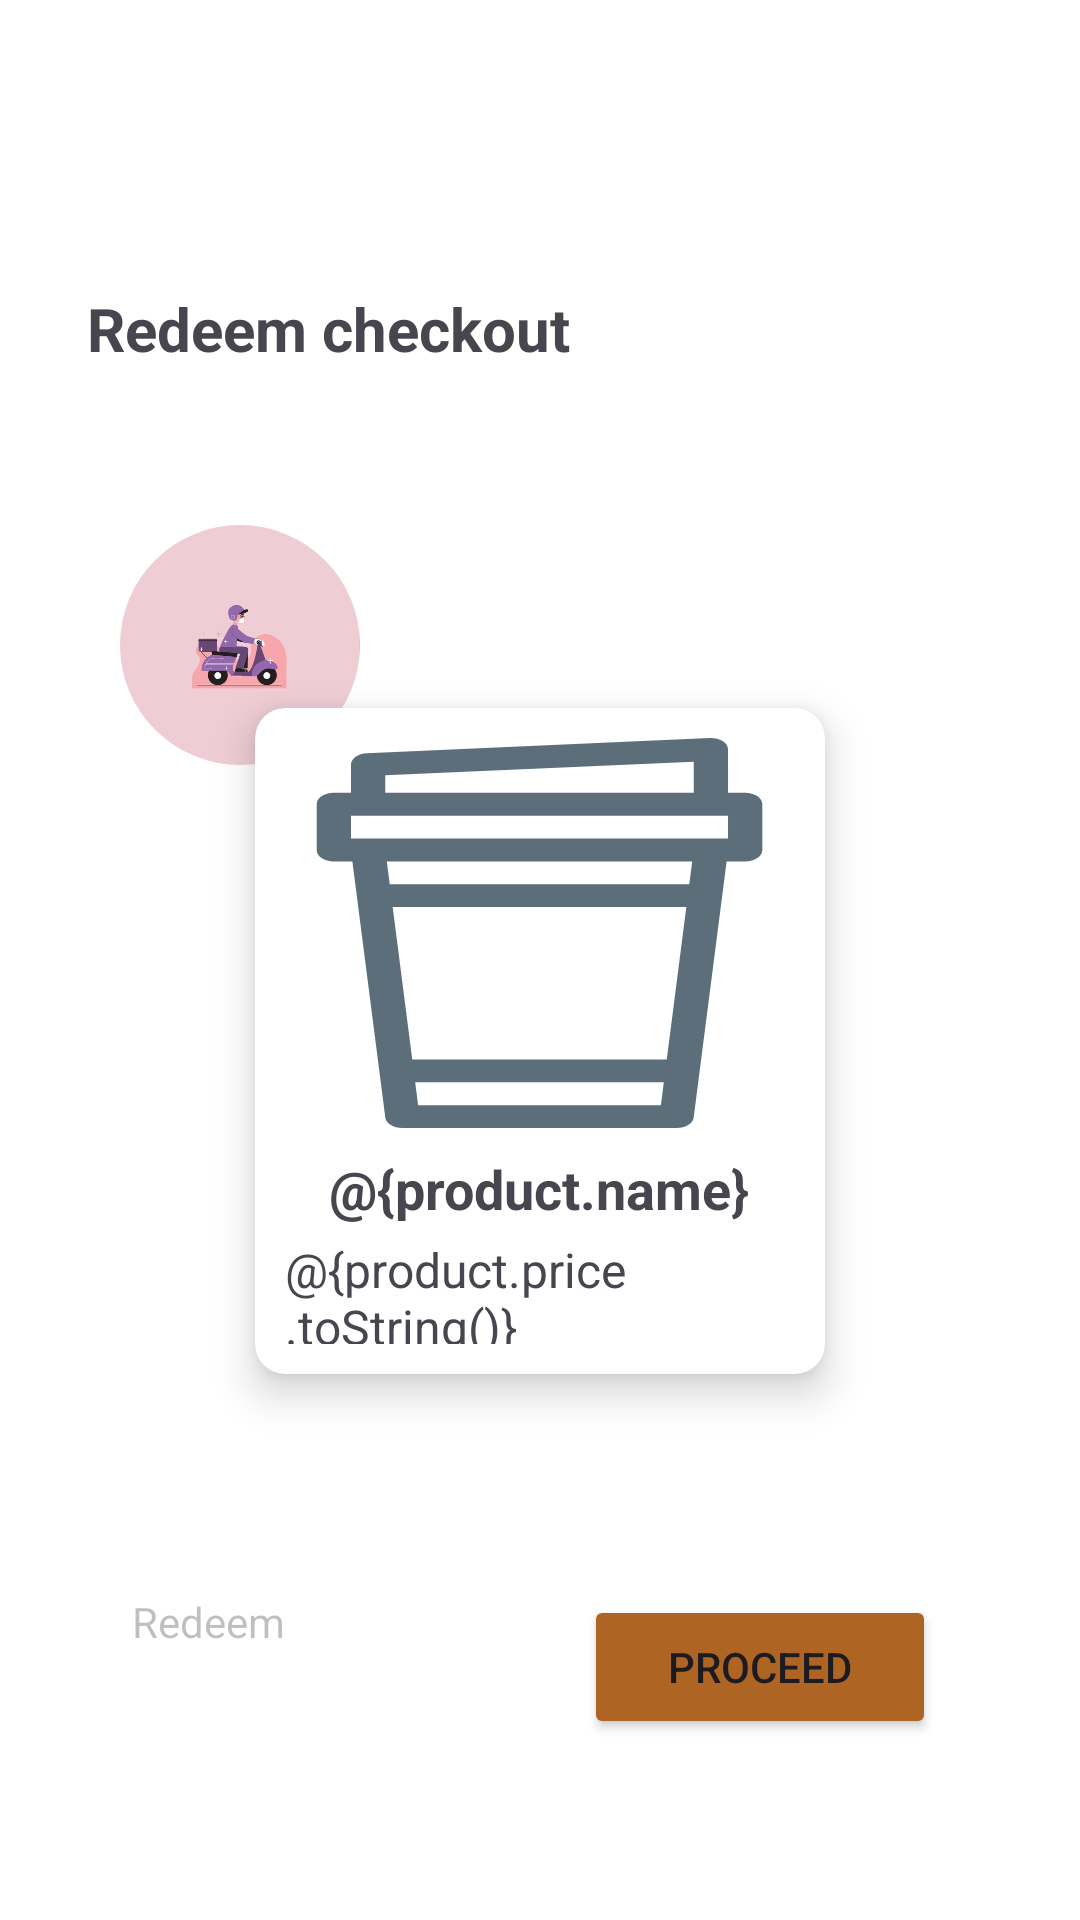

This screen was rendered from an Android layout file. Write that file and the resources it references.
<!-- AndroidManifest.xml: application theme Theme.SeSeCoffee -->
<!-- res/layout/activity_redeem_payment.xml -->
<?xml version="1.0" encoding="utf-8"?>
<androidx.constraintlayout.widget.ConstraintLayout xmlns:android="http://schemas.android.com/apk/res/android"
    xmlns:app="http://schemas.android.com/apk/res-auto"
    xmlns:tools="http://schemas.android.com/tools"
    android:layout_width="match_parent"
    android:layout_height="match_parent"
    android:background="@color/white"
    tools:context=".RedeemPaymentActivity">

    <ImageButton
        android:id="@+id/redeemPaymentBackBtn"
        android:layout_width="wrap_content"
        android:layout_height="wrap_content"
        android:layout_marginLeft="24dp"
        android:layout_marginTop="28dp"
        android:backgroundTint="#00FFFFFF"
        app:layout_constraintEnd_toEndOf="parent"
        app:layout_constraintHorizontal_bias="0.0"
        app:layout_constraintStart_toStartOf="parent"
        app:layout_constraintTop_toTopOf="parent"
        app:srcCompat="@drawable/backbtn" />


    <TextView
        android:id="@+id/redeemPaymentLabel"
        android:layout_width="wrap_content"
        android:layout_height="wrap_content"
        android:layout_marginTop="96dp"
        android:text="Redeem checkout"
        android:textSize="20dp"
        android:textStyle="bold"
        app:layout_constraintEnd_toEndOf="parent"
        app:layout_constraintHorizontal_bias="0.145"
        app:layout_constraintStart_toStartOf="parent"
        app:layout_constraintTop_toTopOf="parent" />

    <LinearLayout
        android:id="@+id/linearLayout"
        android:layout_width="220dp"
        android:layout_height="wrap_content"
        android:layout_marginStart="16dp"
        android:layout_marginTop="52dp"
        android:layout_marginEnd="56dp"
        android:orientation="vertical"
        app:layout_constraintEnd_toEndOf="parent"
        app:layout_constraintHorizontal_bias="1.0"
        app:layout_constraintStart_toEndOf="@+id/redeemPaymentAvatar"
        app:layout_constraintTop_toBottomOf="@+id/redeemPaymentLabel">

        <TextView
            android:id="@+id/redeemPaymentName"
            android:layout_width="wrap_content"
            android:layout_height="wrap_content"
            android:textSize="16sp"
            android:textStyle="bold"
            tools:layout_editor_absoluteX="165dp"
            tools:layout_editor_absoluteY="153dp" />

        <TextView
            android:id="@+id/redeemPaymentPhone"
            android:layout_width="wrap_content"
            android:layout_height="wrap_content"
            android:textSize="14sp"
            tools:layout_editor_absoluteX="166dp"
            tools:layout_editor_absoluteY="175dp" />

        <TextView
            android:id="@+id/redeemPaymentAddress"
            android:layout_width="wrap_content"
            android:layout_height="wrap_content"
            android:textSize="14sp"
            tools:layout_editor_absoluteX="165dp"
            tools:layout_editor_absoluteY="213dp" />
    </LinearLayout>

    <com.google.android.material.imageview.ShapeableImageView
        android:id="@+id/redeemPaymentAvatar"
        android:layout_width="80dp"
        android:layout_height="80dp"
        android:layout_marginStart="40dp"
        android:layout_marginTop="52dp"
        android:scaleType="centerCrop"
        app:layout_constraintStart_toStartOf="parent"
        app:layout_constraintTop_toBottomOf="@+id/redeemPaymentLabel"
        app:shapeAppearanceOverlay="@style/circle"
        app:srcCompat="@drawable/order" />

    <TextView
        android:id="@+id/redeemPaymentPrice"
        android:layout_width="wrap_content"
        android:layout_height="wrap_content"
        android:layout_marginLeft="44dp"
        android:textSize="24sp"
        android:textStyle="bold"
        app:layout_constraintBottom_toBottomOf="parent"
        app:layout_constraintEnd_toEndOf="parent"
        app:layout_constraintHorizontal_bias="0.0"
        app:layout_constraintStart_toStartOf="parent"
        app:layout_constraintTop_toBottomOf="@+id/redeemPaymentTotalPrice"
        app:layout_constraintVertical_bias="0.02" />

    <Button
        android:id="@+id/redeemPaymentProceedBtn"
        android:layout_width="wrap_content"
        android:layout_height="wrap_content"
        android:layout_marginEnd="48dp"
        android:backgroundTint="@color/brown"
        android:drawableLeft="@drawable/card"
        android:drawableTint="@color/white"
        android:paddingLeft="28dp"
        android:paddingRight="28dp"
        android:text="Proceed"
        android:textAlignment="center"
        app:layout_constraintBottom_toBottomOf="parent"
        app:layout_constraintEnd_toEndOf="parent"
        app:layout_constraintTop_toTopOf="parent"
        app:layout_constraintVertical_bias="0.898" />

    <TextView
        android:id="@+id/redeemPaymentTotalPrice"
        android:layout_width="wrap_content"
        android:layout_height="wrap_content"
        android:layout_marginLeft="44dp"
        android:text="Redeem"
        android:textColor="#40000000"
        app:layout_constraintBottom_toBottomOf="parent"
        app:layout_constraintEnd_toEndOf="parent"
        app:layout_constraintHorizontal_bias="0.0"
        app:layout_constraintStart_toStartOf="parent"
        app:layout_constraintTop_toTopOf="parent"
        app:layout_constraintVertical_bias="0.855" />

    <androidx.cardview.widget.CardView
        android:id="@+id/cardView"
        android:layout_width="190dp"
        android:layout_height="222dp"
        android:layout_margin="10dp"
        android:background="@color/white"
        app:cardCornerRadius="10dp"
        app:cardElevation="8dp"
        app:layout_constraintBottom_toTopOf="@+id/redeemPaymentTotalPrice"
        app:layout_constraintEnd_toEndOf="parent"
        app:layout_constraintHorizontal_bias="0.5"
        app:layout_constraintStart_toStartOf="parent"
        app:layout_constraintTop_toBottomOf="@+id/redeemPaymentLabel"
        app:layout_constraintVertical_bias="0.62">

        <LinearLayout
            android:layout_width="match_parent"
            android:layout_height="match_parent"
            android:gravity="center"
            android:orientation="vertical"
            android:padding="10dp">

            <ImageView
                android:id="@+id/redeemProductImage"
                android:layout_width="165dp"
                android:layout_height="130dp"
                android:layout_marginTop="0dp"
                android:adjustViewBounds="true"
                android:scaleType="fitXY"
                app:srcCompat="@drawable/latte" />

            <TextView
                android:id="@+id/redeemProductName"
                android:layout_width="wrap_content"
                android:layout_height="wrap_content"
                android:layout_marginTop="8dp"
                android:text="@{product.name}"
                android:textSize="18sp"
                android:textStyle="bold" />

            <TextView
                android:id="@+id/redeemProductPrice"
                android:layout_width="wrap_content"
                android:layout_height="wrap_content"
                android:layout_marginTop="4dp"
                android:text="@{product.price.toString()}"
                android:textSize="16sp" />

        </LinearLayout>
    </androidx.cardview.widget.CardView>


</androidx.constraintlayout.widget.ConstraintLayout>
<!-- resources referenced by this layout -->
<resources>
  <color name="brown">#FFAE6524</color>
  <color name="white">#FFFFFFFF</color>
  <style name="circle">
          <item name="cornerSize">50%</item>
      </style>
  <style name="Theme.SeSeCoffee" parent="Base.Theme.SeSeCoffee" />
  <color name="md_theme_primary">#895120</color>
  <color name="md_theme_onPrimary">#FFFFFF</color>
  <color name="md_theme_primaryContainer">#FFDCC4</color>
  <color name="md_theme_onPrimaryContainer">#2F1400</color>
  <color name="md_theme_secondary">#745944</color>
  <color name="md_theme_onSecondary">#FFFFFF</color>
  <color name="md_theme_secondaryContainer">#FFDCC4</color>
  <color name="md_theme_onSecondaryContainer">#2A1707</color>
  <color name="md_theme_tertiary">#5D6236</color>
  <color name="md_theme_onTertiary">#FFFFFF</color>
  <color name="md_theme_tertiaryContainer">#E2E7AF</color>
  <color name="md_theme_onTertiaryContainer">#1A1D00</color>
  <color name="md_theme_error">#BA1A1A</color>
  <color name="md_theme_onError">#FFFFFF</color>
  <color name="md_theme_errorContainer">#FFDAD6</color>
  <color name="md_theme_onErrorContainer">#410002</color>
  <color name="md_theme_background">#FFF8F5</color>
  <color name="md_theme_onBackground">#221A14</color>
  <color name="md_theme_surface">#FFF8F5</color>
  <color name="md_theme_onSurface">#221A14</color>
  <color name="md_theme_surfaceVariant">#F3DFD2</color>
  <color name="md_theme_onSurfaceVariant">#51443B</color>
  <color name="md_theme_outline">#84746A</color>
  <color name="md_theme_outlineVariant">#D6C3B7</color>
  <color name="md_theme_inverseSurface">#382F28</color>
  <color name="md_theme_inverseOnSurface">#FEEEE4</color>
  <color name="md_theme_inversePrimary">#FFB780</color>
  <color name="md_theme_primaryFixed">#FFDCC4</color>
  <color name="md_theme_onPrimaryFixed">#2F1400</color>
  <color name="md_theme_primaryFixedDim">#FFB780</color>
  <color name="md_theme_onPrimaryFixedVariant">#6D3A09</color>
  <color name="md_theme_secondaryFixed">#FFDCC4</color>
  <color name="md_theme_onSecondaryFixed">#2A1707</color>
  <color name="md_theme_secondaryFixedDim">#E4BFA7</color>
  <color name="md_theme_onSecondaryFixedVariant">#5B412F</color>
  <color name="md_theme_tertiaryFixed">#E2E7AF</color>
  <color name="md_theme_onTertiaryFixed">#1A1D00</color>
  <color name="md_theme_tertiaryFixedDim">#C6CB95</color>
  <color name="md_theme_onTertiaryFixedVariant">#454A20</color>
  <color name="md_theme_surfaceDim">#E7D7CE</color>
  <color name="md_theme_surfaceBright">#FFF8F5</color>
  <color name="md_theme_surfaceContainerLowest">#FFFFFF</color>
  <color name="md_theme_surfaceContainerLow">#FFF1E9</color>
  <color name="md_theme_surfaceContainer">#FBEBE1</color>
  <color name="md_theme_surfaceContainerHigh">#F5E5DC</color>
  <color name="md_theme_surfaceContainerHighest">#F0DFD6</color>
</resources>
